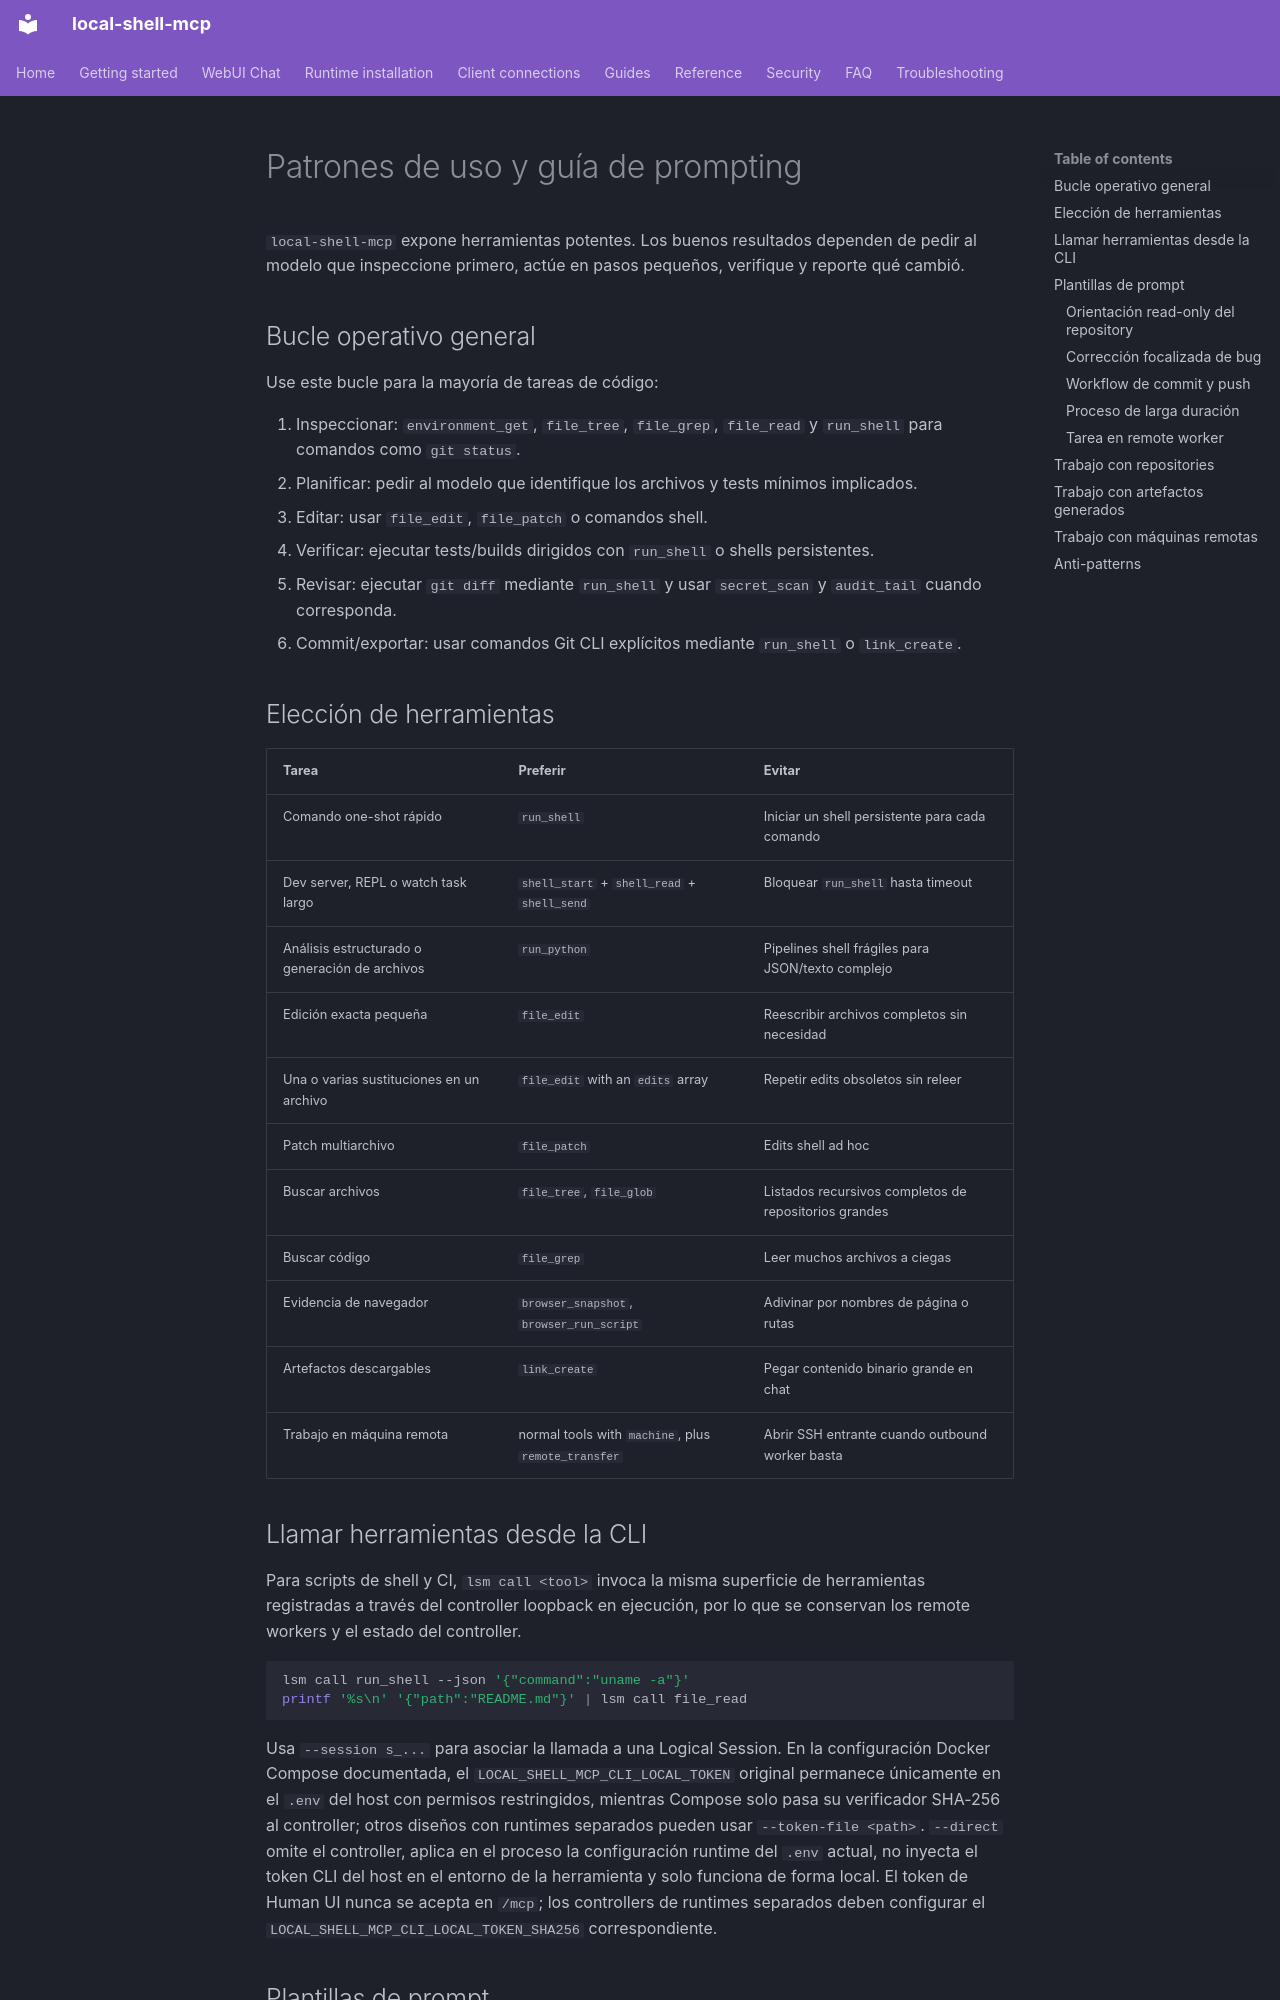

repository: fwerkor/local-shell-mcp · page: guides/usage-patterns.es/index.html · generator: mkdocs

<!-- i18n-source-sha256: 382c9edbbba8fa4fb3aab11dcc4127ba80bff8c7104bdedffdf66b9bbcdb744a -->
# Patrones de uso y guía de prompting

`local-shell-mcp` expone herramientas potentes. Los buenos resultados dependen de pedir al modelo que inspeccione primero, actúe en pasos pequeños, verifique y reporte qué cambió.

## Bucle operativo general

Use este bucle para la mayoría de tareas de código:

1. Inspeccionar: `environment_get`, `file_tree`, `file_grep`, `file_read` y `run_shell` para comandos como `git status`.
2. Planificar: pedir al modelo que identifique los archivos y tests mínimos implicados.
3. Editar: usar `file_edit`, `file_patch` o comandos shell.
4. Verificar: ejecutar tests/builds dirigidos con `run_shell` o shells persistentes.
5. Revisar: ejecutar `git diff` mediante `run_shell` y usar `secret_scan` y `audit_tail` cuando corresponda.
6. Commit/exportar: usar comandos Git CLI explícitos mediante `run_shell` o `link_create`.

## Elección de herramientas

| Tarea | Preferir | Evitar |
|---|---|---|
| Comando one-shot rápido | `run_shell` | Iniciar un shell persistente para cada comando |
| Dev server, REPL o watch task largo | `shell_start` + `shell_read` + `shell_send` | Bloquear `run_shell` hasta timeout |
| Análisis estructurado o generación de archivos | `run_python` | Pipelines shell frágiles para JSON/texto complejo |
| Edición exacta pequeña | `file_edit` | Reescribir archivos completos sin necesidad |
| Una o varias sustituciones en un archivo | `file_edit` with an `edits` array | Repetir edits obsoletos sin releer |
| Patch multiarchivo | `file_patch` | Edits shell ad hoc |
| Buscar archivos | `file_tree`, `file_glob` | Listados recursivos completos de repositorios grandes |
| Buscar código | `file_grep` | Leer muchos archivos a ciegas |
| Evidencia de navegador | `browser_snapshot`, `browser_run_script` | Adivinar por nombres de página o rutas |
| Artefactos descargables | `link_create` | Pegar contenido binario grande en chat |
| Trabajo en máquina remota | normal tools with `machine`, plus `remote_transfer` | Abrir SSH entrante cuando outbound worker basta |
